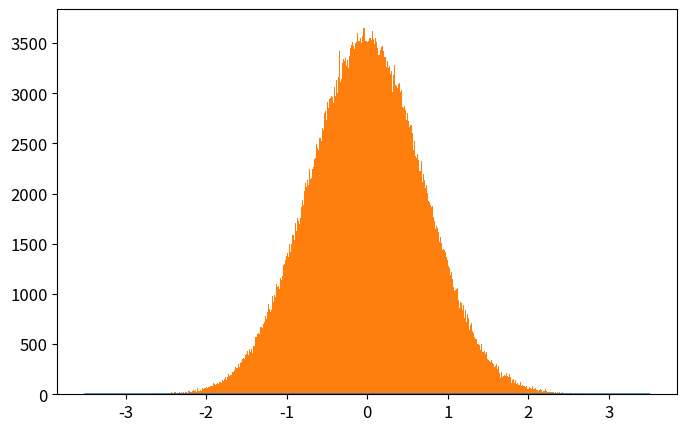

Write the Python code that produced this figure. (Note: this script raises an exception after producing the figure.)
# -*- coding: utf-8 -*-
from __future__ import division
import numpy as np
import matplotlib.pyplot as plt
from time import time

def QHO_ground(x):
    """
    Uso: devuelve amplitud de probabilidad del estado base del Oscilador Armónico cuántico
    """
    return np.pi**(-0.25)*np.exp(-x**2/2.)

def metropolis(N=int(1e6),x0=0.0,delta=0.5,prob_amplitude_sampling=QHO_ground):
    """
    Uso: devuelve x_hist lista con N valores de x muestreados de la densidad de probabilidad
    (definida por la amplitud de probabilidad prob_amplitude_sampling) por el algoritmo
    Metrópolis.

    N: int                          -> número de iteraciones para el algoritmo Metrópolis. 
    x0: float                       -> valor de x con el que el algoritmo inicia el muestreo.
    delta: float                    ->  tamaño máximo del paso en cada iteración de "camino aleatorio" 
                                        usado por la cadena de Markov.
    prob_amplitude_sampling: func   ->  función de densidad de probabilidad a muestrear
    """
    # Iniciamos lista que almacena valores de posiciones escogidos por el algoritmo
    x_hist = [x0]
    N = int(N)
    for k in range(N):
        # Proponemos nueva posición para x con distribución uniforme centrada en valor anterior
        xnew = x_hist[-1] + np.random.uniform(-delta,delta)
        # Calculamos probabilidad de aceptancia del algoritmo Metrópolis
        acceptance_prob = min(1,(np.abs(prob_amplitude_sampling(xnew)/prob_amplitude_sampling(x_hist[-1])))**2)
        # Escogemos si aceptamos o no el valor de x propuesto
        if np.random.uniform() < acceptance_prob:
            x_hist.append(xnew)
        else:
            x_hist.append(x_hist[-1])
    return x_hist

def run_metropolis(N=1e5, x0=0.0, delta_x=0.5, prob_amplitude_sampling=QHO_ground, 
                    showplot=True, savefig=[True,'QHO_ground_state.eps'],
                    xlim = 3.5, N_plot = 201):
    """
    Uso: corre el algoritmo Metrópolis que muestrea valores de x de la densidad de  
    probabilidad definida por la amplitud de probabilidad prob_amplitude_sampling y
    grafica el histograma que resulta del algoritmo metrópolis, contrastado con la 
    densidad de probabilidad teórica.
    
    Recibe:
    N: int                  -> Número de iteraciones para el algoritmo Metrópolis
    x0: float               -> valor de x con el que el algoritmo inicia el muestreo.
    delta: float            ->  tamaño máximo del paso en cada iteración de "camino aleatorio" 
    prob_amplitude_sampling -> Función de densidad de probabilidad a muestrear por el algoritmo.
showplot = True / False     -> Elige si muestra o no la gráfica.
    savefig = [True / False, 'name of fig'] ->  Elige si guarda o no la gráfica. 
                                                Nombre del archivo 'name of fig'
    x_lim: float            ->  límite en x para la gráfica
    N_plot: list            ->  número de valores de x para los que se grafica densidad de probabilidad
    """
    N = int(N)
    # Corre el algoritmo metrópolis y mide tiempo de cómputo
    t_0 = time()
    x_hist = metropolis(N, x0, delta_x, prob_amplitude_sampling)
    t_1 = time()
    print('Metropolis algorithm QHO ground state: %.3f seconds for %.0E iterations'%(t_1-t_0,N))
    # Gráfica del histograma y comparación con densidad de probabilidad original
    x_plot = np.linspace(-xlim,xlim,N_plot)
    plt.rcParams.update({'font.size':12})
    plt.figure(figsize=(8,5))
    plt.plot(x_plot,prob_amplitude_sampling(x_plot)**2,
                label=u'QHO densidad de probabilidad\ndel estado base: $|\psi_0(x)|^2$')
    plt.hist(x_hist,bins=int(N**0.5),normed=True,
                label=u'Histograma Metrópolis\ncon %.0E iteraciones'%(N))
    plt.xlim(-xlim,xlim)
    plt.xlabel(u'$x$')
    plt.ylabel(u'$|\psi_0(x)|^2$')
    plt.legend(loc='lower right')
    if savefig[0]==True:
        plt.savefig(savefig[1])
    if showplot==True:
        plt.show()
    plt.close()

    return x_hist

# Corremos el código usando función run_metropolis(), ésta graficará y guardará el histograma
x_hist = run_metropolis(N=1e6)
